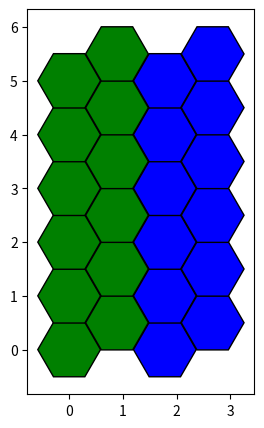

Python code for this plot:
import matplotlib.pyplot as plt
from matplotlib.patches import RegularPolygon
import numpy as np

#def draw_board(board, occupied):
coord = [[0,0,0],[0,1,0],[0,2,0],[0,3,0],[0,4,0],[0,5,0],[0.89,0.5,0],[0.89,1.5,0],[0.89,2.5,0],[0.89,3.5,0],[0.89,4.5,0],[0.89,5.5,0],[1.78,0,1],[1.78,1,1],[1.78,2,1],[1.78,3,1],[1.78,4,1],[1.78,5,1],[2.67,0.5,1],[2.67,1.5,1],[2.67,2.5,1],[2.67,3.5,1],[2.67,4.5,1],[2.67,5.5,1]]
colors = ["blue" if c[2] >= 1 else "green" for c in coord]

hcoord = [c[0] for c in coord]
vcoord = [c[1] for c in coord]


fig, ax = plt.subplots(1, figsize=(5, 5))
ax.set_aspect('equal')

    # Add some coloured hexagons
for x, y, c in zip(hcoord, vcoord, colors):
    color = c[0].lower()
    hex = RegularPolygon((x, y), numVertices=6, radius=1.75 / 3., 
                            orientation=np.radians(30), facecolor=color, edgecolor='k')
    ax.add_patch(hex)
    # Also add scatter points in hexagon centres
ax.scatter(hcoord, vcoord, c=[c[0].lower() for c in colors])

counter = 1 
plt.show(f'img_{counter}.png')
plt.savefig(f'img_{counter}.png')
counter += 1